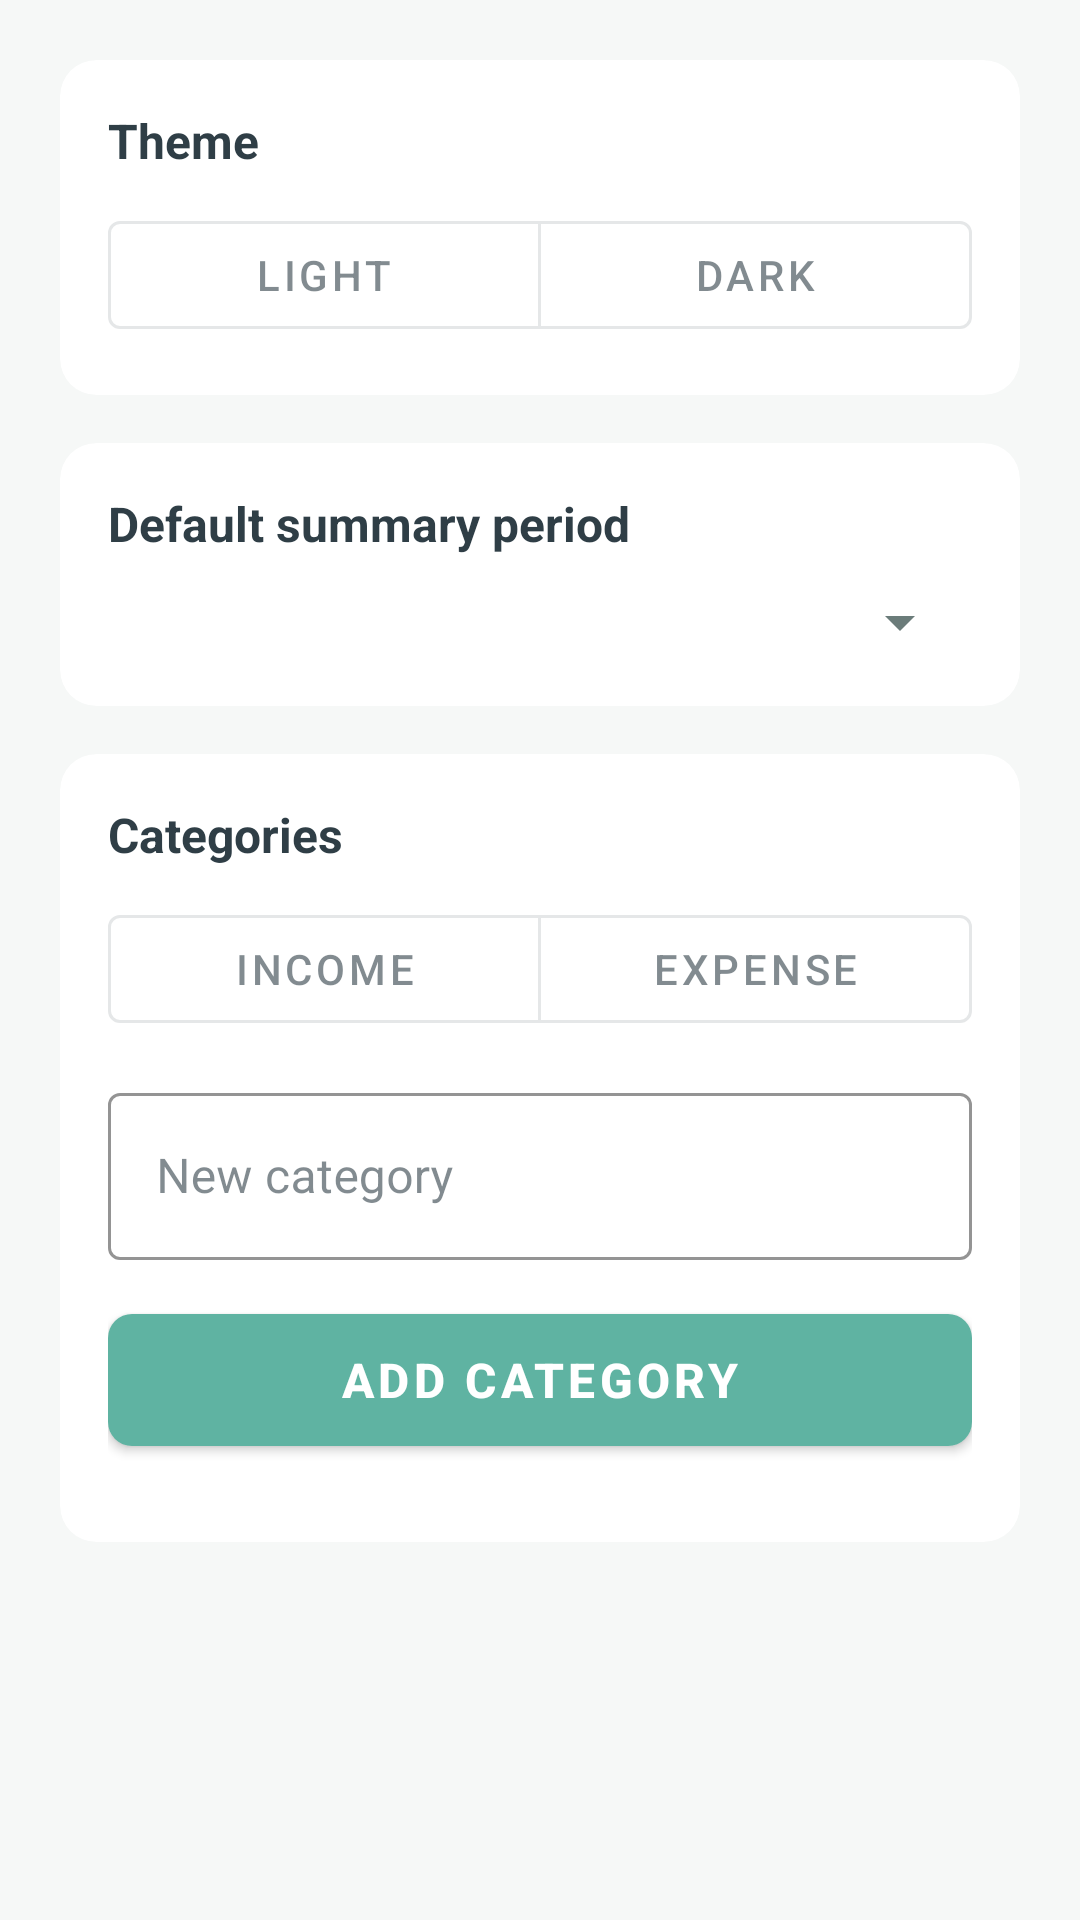

Reconstruct the res/layout file that produces this screen, plus the resources it refers to.
<!-- AndroidManifest.xml: application theme Theme._1212164_1210640_ENCS5150_CourseProject -->
<!-- res/layout/fragment_settings.xml -->
<?xml version="1.0" encoding="utf-8"?>
<androidx.core.widget.NestedScrollView xmlns:android="http://schemas.android.com/apk/res/android"
    xmlns:app="http://schemas.android.com/apk/res-auto"
    android:layout_width="match_parent"
    android:layout_height="match_parent"
    android:fillViewport="true"
    android:background="@color/background"
    android:padding="20dp">

    <LinearLayout
        android:layout_width="match_parent"
        android:layout_height="wrap_content"
        android:orientation="vertical">

        
        <com.google.android.material.card.MaterialCardView
            android:layout_width="match_parent"
            android:layout_height="wrap_content"
            app:cardBackgroundColor="@color/cardBackground"
            app:cardCornerRadius="12dp"
            
            android:layout_marginBottom="16dp">

            <LinearLayout
                android:layout_width="match_parent"
                android:layout_height="wrap_content"
                android:orientation="vertical"
                android:padding="16dp">

                <TextView
                    android:layout_width="wrap_content"
                    android:layout_height="wrap_content"
                    android:text="Theme"
                    android:textStyle="bold"
                    android:textColor="@color/textPrimary"
                    android:textSize="16sp" />

                <com.google.android.material.button.MaterialButtonToggleGroup
                    android:id="@+id/toggleTheme"
                    android:layout_width="match_parent"
                    android:layout_height="wrap_content"
                    android:layout_marginTop="10dp"
                    app:singleSelection="true"
                    app:selectionRequired="true">

                    <com.google.android.material.button.MaterialButton
                        android:id="@+id/btnLight"
                        style="@style/Widget.MaterialComponents.Button.OutlinedButton"
                        android:layout_width="0dp"
                        android:layout_height="wrap_content"
                        android:layout_weight="1"
                        android:text="Light" />

                    <com.google.android.material.button.MaterialButton
                        android:id="@+id/btnDark"
                        style="@style/Widget.MaterialComponents.Button.OutlinedButton"
                        android:layout_width="0dp"
                        android:layout_height="wrap_content"
                        android:layout_weight="1"
                        android:text="Dark" />
                </com.google.android.material.button.MaterialButtonToggleGroup>

            </LinearLayout>
        </com.google.android.material.card.MaterialCardView>

        
        <com.google.android.material.card.MaterialCardView
            android:layout_width="match_parent"
            android:layout_height="wrap_content"
            app:cardBackgroundColor="@color/cardBackground"
            app:cardCornerRadius="12dp"
            
            android:layout_marginBottom="16dp">

            <LinearLayout
                android:layout_width="match_parent"
                android:layout_height="wrap_content"
                android:orientation="vertical"
                android:padding="16dp">

                <TextView
                    android:layout_width="wrap_content"
                    android:layout_height="wrap_content"
                    android:text="Default summary period"
                    android:textStyle="bold"
                    android:textColor="@color/textPrimary"
                    android:textSize="16sp" />

                <Spinner
                    android:id="@+id/spDefaultPeriod"
                    android:layout_width="match_parent"
                    android:layout_height="wrap_content"
                    android:layout_marginTop="10dp" />

            </LinearLayout>
        </com.google.android.material.card.MaterialCardView>

        
        <com.google.android.material.card.MaterialCardView
            android:layout_width="match_parent"
            android:layout_height="wrap_content"
            app:cardBackgroundColor="@color/cardBackground"
            app:cardCornerRadius="12dp"
            >

            <LinearLayout
                android:layout_width="match_parent"
                android:layout_height="wrap_content"
                android:orientation="vertical"
                android:padding="16dp">

                <TextView
                    android:layout_width="wrap_content"
                    android:layout_height="wrap_content"
                    android:text="Categories"
                    android:textStyle="bold"
                    android:textColor="@color/textPrimary"
                    android:textSize="16sp" />

                <com.google.android.material.button.MaterialButtonToggleGroup
                    android:id="@+id/toggleCatType"
                    android:layout_width="match_parent"
                    android:layout_height="wrap_content"
                    android:layout_marginTop="10dp"
                    app:singleSelection="true"
                    app:selectionRequired="true">

                    <com.google.android.material.button.MaterialButton
                        android:id="@+id/btnCatIncome"
                        style="@style/Widget.MaterialComponents.Button.OutlinedButton"
                        android:layout_width="0dp"
                        android:layout_height="wrap_content"
                        android:layout_weight="1"
                        android:text="Income" />

                    <com.google.android.material.button.MaterialButton
                        android:id="@+id/btnCatExpense"
                        style="@style/Widget.MaterialComponents.Button.OutlinedButton"
                        android:layout_width="0dp"
                        android:layout_height="wrap_content"
                        android:layout_weight="1"
                        android:text="Expense" />
                </com.google.android.material.button.MaterialButtonToggleGroup>

                <com.google.android.material.textfield.TextInputLayout
                    style="@style/Widget.MaterialComponents.TextInputLayout.OutlinedBox"
                    android:layout_width="match_parent"
                    android:layout_height="wrap_content"
                    android:layout_marginTop="12dp"
                    android:hint="New category"
                    app:boxStrokeColor="@color/colorPrimary"
                    app:hintTextColor="@color/colorPrimary">

                    <com.google.android.material.textfield.TextInputEditText
                        android:id="@+id/etNewCategory"
                        android:layout_width="match_parent"
                        android:layout_height="wrap_content"
                        android:textColor="@color/textPrimary" />
                </com.google.android.material.textfield.TextInputLayout>

                <com.google.android.material.button.MaterialButton
                    android:id="@+id/btnAddCategory"
                    android:layout_width="match_parent"
                    android:layout_height="56dp"
                    android:text="ADD CATEGORY"
                    android:textSize="16sp"
                    android:textStyle="bold"
                    android:layout_marginTop="12dp"
                    app:cornerRadius="8dp"
                    app:backgroundTint="@color/colorPrimary" />

                <androidx.recyclerview.widget.RecyclerView
                    android:id="@+id/rvCategories"
                    android:layout_width="match_parent"
                    android:layout_height="wrap_content"
                    android:layout_marginTop="10dp" />

            </LinearLayout>
        </com.google.android.material.card.MaterialCardView>

    </LinearLayout>
</androidx.core.widget.NestedScrollView>
<!-- resources referenced by this layout -->
<resources>
  <color name="background">#F6F8F7</color>
  <color name="cardBackground">#FFFFFF</color>
  <color name="colorPrimary">#5FB3A2</color>
  <color name="textPrimary">#2F3E46</color>
  <style name="Theme._1212164_1210640_ENCS5150_CourseProject" parent="Theme.MaterialComponents.DayNight.DarkActionBar">
          <item name="colorPrimary">@color/colorPrimary</item>
          <item name="colorPrimaryVariant">@color/colorPrimaryDark</item>
          <item name="colorOnPrimary">@color/cardBackground</item>
  
          <item name="colorSecondary">@color/colorAccent</item>
          <item name="colorSecondaryVariant">@color/colorPrimaryDark</item>
          <item name="colorOnSecondary">@color/textPrimary</item>
          
          
          <item name="colorSurface">@color/cardBackground</item>
          <item name="colorOnSurface">@color/textPrimary</item>
          <item name="android:colorBackground">@color/background</item>
          
          
          <item name="android:textColorPrimary">@color/textPrimary</item>
          <item name="android:textColorSecondary">@color/textSecondary</item>
          
          
          <item name="materialCardViewStyle">@style/AppCardStyle</item>
      </style>
  <color name="colorPrimaryDark">#4A9A8A</color>
  <color name="colorAccent">#E7D8C9</color>
  <color name="textSecondary">#6B7C7A</color>
  <style name="AppCardStyle" parent="Widget.MaterialComponents.CardView">
          <item name="cardBackgroundColor">@color/cardBackground</item>
          <item name="cardCornerRadius">12dp</item>
          <item name="cardElevation">0dp</item>
      </style>
</resources>
